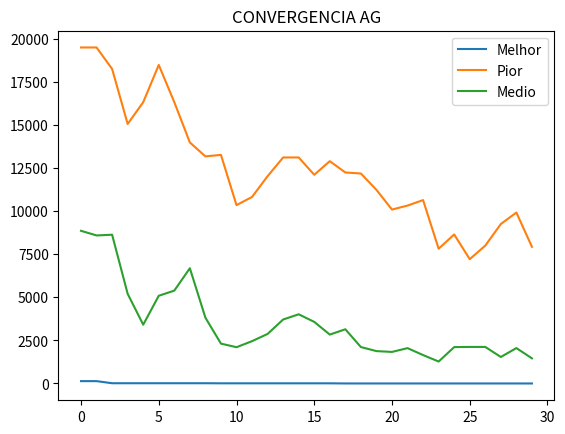

Write the Python code that produced this figure.
import sys
import numpy as np
import pandas as pd
from numpy import random
from typing import Final
import matplotlib.pyplot as plt


products_table = pd.DataFrame.from_records([
    ['Banana 1u', 89, 1, 0, 23],
    ['Mandarin 1u', 40, 1, 0, 10],
    ['Ananas 100g', 50, 1, 0, 13],
    ['Grapes 100g',  76, 1, 0, 17],
    ['Chocolate 1 bar',  230, 3, 13, 25],
    ['Hard Cheese 100g', 350, 28, 26, 2],
    ['Soft Cheese 100g', 374, 18, 33, 1],
    ['Pesto 100g',  303, 3, 30, 4],
    ['Hoummous 100g', 306, 7, 25, 11],
    ['Aubergine Paste 100g', 228, 1, 20, 8],
    ['Protein Shake', 160, 30, 3, 5],
    ['Veggie Burger 1',220, 21, 12, 3],
    ['Veggie Burger 2', 165, 16, 9, 2],
    ['Boiled Egg', 155, 13, 11, 1],
    ['Backed Egg', 196, 14, 15, 1],
    ['Baguette Bread Half',274, 10, 0, 52],
    ['Square Bread 1 slice',  97, 3, 1, 17],
    ['Cheese Pizza 1u',  903, 36, 47, 81],
    ['Veggie Pizza 1u', 766, 26, 35, 85],
    ['Soy Milk 200ml', 115, 8, 4, 11],
    ['Soy Chocolate Milk 250ml', 160, 7, 6,20],
])
products_table.columns = ['Name', 'Calories', 'Gram_Prot', 'Gram_Fat', 'Gram_Carb']

#Quanto maior a lista mais balanceada será a dieta

#Função Objetivo
        #Obter uma lista balanceada com total de 17500 calorias

CALORIAS: Final[int] = 2500*7
CALORIAS_MIN: Final[int] = CALORIAS - (0.08*CALORIAS)
CALORIAS_MAX: Final [int] = (0.1*CALORIAS) + CALORIAS

########################################
R_prot = 0.3
R_carb = 0.5
R_fat = 0.2

prot_cal = 4
carb_cal = 4
fat_cal = 9

obj_prot = round(R_prot * CALORIAS) 
obj_carb = round(R_carb * CALORIAS)
obj_fat = round(R_fat * CALORIAS)
#####################################

#Criação do cromossomo
TAM_CROMO: Final[int] = 21
TAM_POP: Final[int] = 210

#Criação da população
pop = np.zeros((TAM_POP, TAM_CROMO))
nova_pop = np.zeros((TAM_POP, TAM_CROMO))
pais = np.zeros((2, TAM_CROMO))
filhos = np.zeros((2, TAM_CROMO))
nota_pop = np.zeros((TAM_POP, 5))



def imprime_melhor():
    print(">>> Melhor:")
    for i in range(TAM_CROMO):
        print(pop[nota_pop[0][0].astype(int)][i].astype(int), end=',')
    print(' - Nota: ', nota_pop[0][1],' - Macronutrientes: ',nota_pop[0][3], ' - (%): ', nota_pop[0][2])
    
def imprime_pior():
    print("\n>>> Pior:")
    for i in range(TAM_CROMO):
        print(pop[nota_pop[TAM_POP-1][0].astype(int)][i].astype(int), end=',')
    print(' - Nota: ', nota_pop[TAM_POP-1][1], ' - Macronutrientes: ',nota_pop[TAM_POP-1][3],' - (%): ', nota_pop[TAM_POP-1][2])
  
def imprime_medio():
    print("\n>>> Medio:")
    for i in range(TAM_CROMO):
        print(pop[nota_pop[((TAM_POP - 1) // 2)][0].astype(int)][i].astype(int), end=',')
    print(' - Nota: ', nota_pop[((TAM_POP - 1) // 2)][1],' - Macronutrientes: ',nota_pop[((TAM_POP - 1) // 2)][3], ' - (%): ', nota_pop[((TAM_POP - 1) // 2)][2])
 
def imprime_pop():
    print(pop)

def calc(x):
    return x - CALORIAS

def fitness (x):
    ans = calc(x)

    if ans == 0:
        return 99999
    else:
        return abs(1/ans)

def init_pop():
    # gerar pop
    global pop
    pop = random.randint(low=1, high= 10, size=(TAM_POP, TAM_CROMO))

def avalia_pop():
    global nota_pop
    for i in range (TAM_POP):
        apt = 0
        cals = 0
        apt_prot = 0
        apt_carb = 0
        apt_fat = 0
        for j in range(TAM_CROMO):

            #Acessar todos os cromossomos da população ex: pop[qual_pop][qual_cromossomo]
            #Multiplicar o valor do cromossomo pela qttd de calorias do item da lista que ocupa a mesma posição
            #Ex: valor = pop[qual_pop][1] * products_table['Calories'].values[1]
            #
            #Após multiplicar o valor, adicionar a um total dentro de uma variavel
            #Ex: a cada iteração do exemplo acima fazer -> tot_valor = tot_valor + valor
            #   
            #Feito isso, realizar o módulo da diferença entre o valor total e o total de calorias desejadas.
            #Quanto mais próximo de zero for essa diferença, melhor será o cromossomo.
            #Ex: nota = abs(tot_valor - CALORIAS)
            #print("%d + (%d * %d)" % (apt,products_table['Calories'].values[j],pop[i][j]))
            apt = apt + ((products_table['Calories'].values[j] * pop[i][j]))

            apt_prot = apt_prot + ((products_table['Gram_Prot'].values[j] * pop[i][j]))
            apt_carb = apt_carb + ((products_table['Gram_Carb'].values[j] * pop[i][j]))
            apt_fat = apt_fat + ((products_table['Gram_Fat'].values[j] * pop[i][j]))

        
        cals = (prot_cal * apt_prot) + (carb_cal * apt_carb) + (fat_cal * apt_fat)
        
        nota_pop[i][0] = i
        nota_pop[i][1] = apt
        nota_pop[i][3] = cals

def seleciona_pais():
    global pais
    max = 0
    timeout = 0
    max = sum([nota_pop[c][2] for c in range(TAM_POP)])
    selection_probs = [nota_pop[c][2]/max for c in range(TAM_POP)]
    pais[0] = pop[random.choice(range(TAM_POP), p=selection_probs)]
    pais[1] = pop[random.choice(range(TAM_POP), p=selection_probs)]
    while (pais[0] == pais[1]).all():
        pais[1] = pop[random.choice(range(TAM_POP), p=selection_probs)]
      
       

    # global pais
    
   
def cruza_pais():
    global filhos

    r_cruza = random.random_sample(size=None)
    if(r_cruza < 0.30):
        corte = random.randint(low=0, high=TAM_CROMO-1)   
        # print("Cruzamento Feito")
        filhos[0][:corte] = pais[0][:corte]
        filhos[0][corte:] = pais[1][corte:]
        filhos[1][corte:] = pais[0][corte:]
        filhos[1][:corte] = pais[1][:corte]
    else:
        # print("NÃO HOUVE CRUZAMENTO")
        filhos[0] = pais[0]
        filhos[1] = pais[1]
   
def muta_filhos():
    global filhos

    for i in range(TAM_CROMO):
        r_muta = random.random_sample(size=None)
        if(r_muta < 0.05):
            filhos[0][i] = random.randint(low=1,high=10)

    for i in range(TAM_CROMO):
        r_muta = random.random_sample(size=None)
        if(r_muta < 0.05):
            filhos[1][i] = random.randint(low=1,high=10)

def elitismo(melhor_pop):
    global nova_pop
    print(pop[nota_pop[0][0].astype(int)])
    nova_pop[0] = melhor_pop
    print("Cheguei aqui")
  

geracao = []
melhor = []
pior = []
medio = []

init_pop()
# imprime_pop()

for i in range(2000):

    #Começo da aviliação
    avalia_pop()

    #Sort Population
    for s in range(TAM_POP):
        # soma calorias - TOT_CALORIAS
        nota_pop[s][2] = fitness(nota_pop[s][1])
        
        # soma macronutrientes - TOT_CALORIAS
        nota_pop[s][4] = fitness(nota_pop[s][3])
        
    #nota_pop = nota_pop[np.lexsort((nota_pop[:,2], nota_pop[:,4]))]
    nota_pop = nota_pop[nota_pop[:, 2].argsort()]
    nota_pop =  nota_pop[::-1]
    #End sort
    
    #dados para graficos
    geracao.append(i)
    melhor.append(abs(calc(nota_pop[0][1])))
    pior.append(abs(calc(nota_pop[TAM_POP-1][1])))
    medio.append(abs(calc(nota_pop[(TAM_POP-1)//2][1])))

    print(f"\n === Gen {i} ===")
        
 
    # if (nota_pop[0][1] == CALORIAS):
    #     print("CHEGUEI AQUI DEU BOM")
    #     break

     #Critério de parada
    if ((nota_pop[0][1] == CALORIAS) and (nota_pop[0][3] >= CALORIAS_MIN and nota_pop[0][3] <= CALORIAS_MAX)):
        print("Solução encontrada")
        break

    #Imprime informação
    imprime_melhor()
    imprime_medio()
    imprime_pior()
    #preservar n melhores
    j = 0
    melhor_pop = pop[nota_pop[0][0].astype(int)]
    
    while(j < TAM_POP):
        # print("========SELECIONA PAIS=======")
        seleciona_pais()
        # print("========CRUZA PAIS=======")
        cruza_pais()
        muta_filhos()
        nova_pop[j] = filhos[0]
        nova_pop[j+1] = filhos[1]
        j = j + 2
    elitismo(melhor_pop)
    pop = nova_pop.copy()
    nova_pop = np.zeros((TAM_POP, TAM_CROMO))


plt.title("CONVERGENCIA AG")
plt.plot(geracao, melhor, label = "Melhor")
plt.plot(geracao, pior, label = "Pior")
plt.plot(geracao, medio, label = "Medio")
plt.legend()
plt.show() 

   